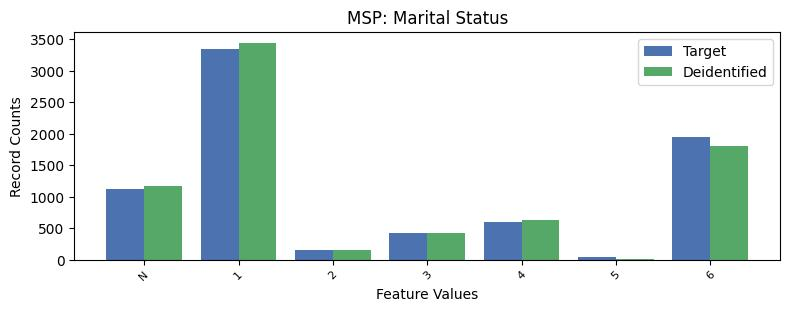

Data behind this chart, as committed beside it:
, MSP, count_target, count_deidentified
0, 1, 3338, 3443
1, 6, 1949, 1803
2, -1, 1120, 1166
3, 4, 600, 624
4, 3, 429, 428
5, 2, 152, 155
6, 5, 46, 15
